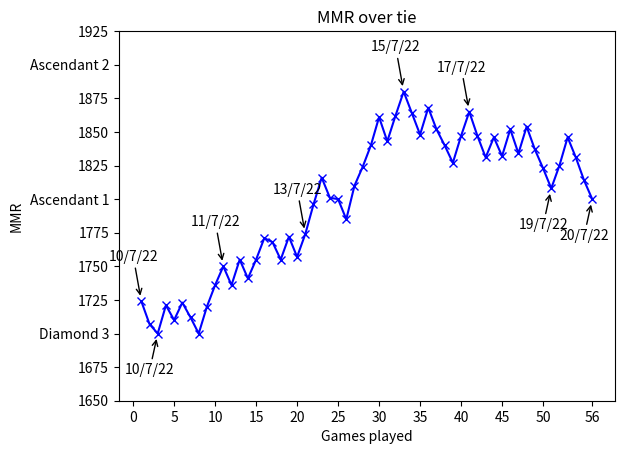

Write the Python code that produced this figure.
import matplotlib.pyplot as plt
import math

def minmax_in_range(y:list, index:int, john):
    if john == "max":
        bigjohn = max(y)

    if john == "min":
        bigjohn = min(y)

    for i in range(0, index + 3):
        if i > len(y):
            break

        if y[i] == bigjohn:
            return (True, i)
    return (False, 0)

def get_index(y:list, value:int):
    for i in range(0, len(y)):
        if y[i] == value:
            return i

ranks = {
0 : "Iron 1", 100 : "Iron 2", 200 : "Iron 3",
300 : "Bronze 1", 400 : "Bronze 2", 500 : "Bronze 3",
600 : "Silver 1", 700 : "Silver 2", 800 : "Silver 3",
900 : "Gold 1", 1000 : "Gold 2", 1100 : "Gold 3",
1200 : "Platinum 1", 1300 : "Platinum 2", 1400 : "Platinum 3",
1500 : "Diamond 1", 1600 : "Diamond 2", 1700 : "Diamond 3",
1800 : "Ascendant 1", 1900 : "Ascendant 2", 2000 : "Ascendant 3",
2100 : "Immortal 1", 2200 : "Immortal 2", 2300 : "Immortal 3"
}

months = {"January" : 1, "February" : 2, "March" : 3, 
          "April" : 4, "May" : 5, "June" : 6,
          "July" : 7, "August" : 8, "September" : 9, 
          "October" : 10, "November" : 11, "December" : 12}

def roundup(x):
    return int(math.ceil(x / 100.0)) * 100

def rounddown(x):
    return int(math.floor(x / 100.0)) * 100

def agraph():
    y = ["1724,Sunday-July-10-2022-7:42-AM", "1707,Sunday-July-10-2022-8:18-AM", "1700,Sunday-July-10-2022-9:14-AM", "1721,Sunday-July-10-2022-9:52-AM", 
        "1710,Sunday-July-10-2022-12:22-PM", "1723,Sunday-July-10-2022-1:07-PM", "1712,Sunday-July-10-2022-1:55-PM", "1700,Monday-July-11-2022-12:28-PM",
        "1720,Monday-July-11-2022-1:19-PM",  "1736,Monday-July-11-2022-2:08-PM", "1750,Monday-July-11-2022-2:54-PM", "1736,Monday-July-11-2022-4:52-PM", 
        "1755,Tuesday-July-12-2022-9:51-AM", "1741,Tuesday-July-12-2022-2:05-PM", "1755,Tuesday-July-12-2022-2:54-PM","1771,Tuesday-July-12-2022-3:59-PM",
        "1768,Tuesday-July-12-2022-4:44-PM", "1755,Tuesday-July-12-2022-4:48-PM", "1772,Wednesday-July-13-2022-7:41-AM", "1757,Wednesday-July-13-2022-8:28-AM", 
        "1774,Wednesday-July-13-2022-9:20-AM", "1796,Wednesday-July-13-2022-12:08-PM" ,"1816,Wednesday-July-13-2022-12:41-PM", "1801,Wednesday-July-13-2022-1:18-PM", 
        "1800,Wednesday-July-13-2022-4:35-PM", "1785,Thursday-July-14-2022-12:11-PM", "1810,Thursday-July-14-2022-12:58-PM", "1824,Thursday-July-14-2022-3:17-PM", 
        "1840,Thursday-July-14-2022-4:00-PM", "1861,Friday-July-15-2022-5:33-AM", "1843,Friday-July-15-2022-6:06-AM", "1862,Friday-July-15-2022-6:40-AM", 
        "1880,Friday-July-15-2022-10:00-AM", "1864,Friday-July-15-2022-12:08-PM", "1848,Friday-July-15-2022-12:50-PM", "1868,Saturday-July-16-2022-1:58-PM", 
        "1852,Saturday-July-16-2022-2:39-PM", "1840,Saturday-July-16-2022-3:38-PM", "1827,Saturday-July-16-2022-4:27-PM"]

    x = list(range(1, len(y) + 1))
    total = len(y)
    num = 0

    if num > 1 and (num - 1) < len(y):
        y = y[-num:]
    else:
        num = 0
        total = 0

    yint = []
    ydates = []
    for i in range(0, len(y)):
        yint.append(int(y[i].split(',')[0]))
        ts = y[i].split(',')[1].split('-')
        ydates.append(f'{ts[2]}/{months[ts[1]]}/{str(ts[3][2:])}')

    ymin = rounddown(min(yint) - 1) + 50
    ymax = roundup(max(yint) + 1) + 25

    axes = plt.gca()
    axes.set_ylim([ymin,ymax])

    ticks = []
    i = int(math.floor((ymin) / 50.0)) * 50

    ranger = int((ymax-ymin)/100)

    while i <= int(math.ceil(ymax / 25.0)) * 25:
        ticks.append(i)
        if ranger == 1:
            i += 20
        elif ranger < 4:
            i += 25
        elif ranger < 8:
            i += 50
        else:
            i += 100

    axes.set_yticks(ticks)
    labely = []

    for value in ticks:
        if value % 100 != 0:
            labely.append(str(value))

        else:
            labely.append(ranks[value])

    tickx = []  
    i = 0
    j = 0

    if len(x) <= 15:
        j = 1
    elif len(x) < 30:
        j = 2
    elif len(x) < 70:
        j = 5
    elif len(x) < 150:
        j = 10

    if len(x) < 150:
        while i <= len(x):
            tickx.append((total - num) + i)
            i += j

        if x[-1] not in tickx:
            if (x[-1] - tickx[-1]) < 4:
                tickx[-1] = x[-1]
            else:
                tickx.append(x[-1])

        axes.set_xticks(tickx)

    major = axes.get_xmajorticklabels()
    print(major[-1].get_text())

    axes.set_yticklabels(labely)
    p = plt.plot(x, yint, 'bx-')

    i = 0
    while (i + 10) < len(x):

        j = i
        currmin, currmax, maxindex, minindex = 5000, 0, 0, 0
        
        for j in range(i, i + 10):
            if yint[j] > currmax:
                currmax = yint[j]
                maxindex = j
            
            if yint[j] < currmin:
                currmin = yint[j]
                minindex = j
        
        if maxindex > i:
            stuff = minmax_in_range(yint, j, 'max')
            if stuff[0]:
                plt.annotate(ydates[stuff[1]], 
                            xy=(x[stuff[1]], yint[stuff[1]]), 
                            xytext=(x[stuff[1]] - 2.2, yint[stuff[1]] + 20),
                            arrowprops={'arrowstyle' : '->', 'shrinkB' : 5})
            else:
                plt.annotate(ydates[maxindex], 
                            xy=(x[maxindex], yint[maxindex]), 
                            xytext=(x[maxindex] - 2.2, yint[maxindex] + 20),
                            arrowprops={'arrowstyle' : '->', 'shrinkB' : 5})

        if minindex > i:
            stuff = minmax_in_range(yint, j, 'min')
            if stuff[0]:
                plt.annotate(ydates[stuff[1]], 
                            xy=(x[stuff[1]], yint[stuff[1]]), 
                            xytext=(x[stuff[1]] - 2.2, yint[stuff[1]] - 25),
                            arrowprops={'arrowstyle' : '->', 'shrinkB' : 5})
            else:
                plt.annotate(ydates[minindex], 
                            xy=(x[minindex], yint[minindex]), 
                            xytext=(x[minindex] - 2.2, yint[minindex] - 25),
                            arrowprops={'arrowstyle' : '->', 'shrinkB' : 5})

        i = i + 10

    if i != len(x):
        if yint[-2] > yint[-1]:
            plt.annotate(ydates[-1], 
                        xy=(x[-1], yint[-1]), 
                        xytext=(x[-1] - 2.6, yint[-1] - 30),
                        arrowprops={'arrowstyle' : '->', 'shrinkB' : 5})
        else:
            plt.annotate(ydates[-1], 
                        xy=(x[-1], yint[-1]), 
                        xytext=(x[-1] - 2.6, yint[-1] + 20),
                        arrowprops={'arrowstyle' : '->', 'shrinkB' : 5}) 

    colour = p[0].get_color()
    plt.axhline(y=y[-1], color=colour, linestyle='dotted')
    plt.xlabel('Games played')
    plt.ylabel('MMR')
    plt.title('MMR over time')
    plt.savefig('date-graph.png', bbox_inches="tight")

def bgraph():
    y = ["1724,Sunday-July-10-2022-7:42-AM", "1707,Sunday-July-10-2022-8:18-AM", "1700,Sunday-July-10-2022-9:14-AM", "1721,Sunday-July-10-2022-9:52-AM", 
        "1710,Sunday-July-10-2022-12:22-PM", "1723,Sunday-July-10-2022-1:07-PM", "1712,Sunday-July-10-2022-1:55-PM", "1700,Monday-July-11-2022-12:28-PM",
        "1720,Monday-July-11-2022-1:19-PM",  "1736,Monday-July-11-2022-2:08-PM", "1750,Monday-July-11-2022-2:54-PM", "1736,Monday-July-11-2022-4:52-PM", 
        "1755,Tuesday-July-12-2022-9:51-AM", "1741,Tuesday-July-12-2022-2:05-PM", "1755,Tuesday-July-12-2022-2:54-PM","1771,Tuesday-July-12-2022-3:59-PM",
        "1768,Tuesday-July-12-2022-4:44-PM", "1755,Tuesday-July-12-2022-4:48-PM", "1772,Wednesday-July-13-2022-7:41-AM", "1757,Wednesday-July-13-2022-8:28-AM", 
        "1774,Wednesday-July-13-2022-9:20-AM", "1796,Wednesday-July-13-2022-12:08-PM" ,"1816,Wednesday-July-13-2022-12:41-PM", "1801,Wednesday-July-13-2022-1:18-PM", 
        "1800,Wednesday-July-13-2022-4:35-PM", "1785,Thursday-July-14-2022-12:11-PM", "1810,Thursday-July-14-2022-12:58-PM", "1824,Thursday-July-14-2022-3:17-PM", 
        "1840,Thursday-July-14-2022-4:00-PM", "1861,Friday-July-15-2022-5:33-AM", "1843,Friday-July-15-2022-6:06-AM", "1862,Friday-July-15-2022-6:40-AM", 
        "1880,Friday-July-15-2022-10:00-AM", "1864,Friday-July-15-2022-12:08-PM", "1848,Friday-July-15-2022-12:50-PM", "1868,Saturday-July-16-2022-1:58-PM", 
        "1852,Saturday-July-16-2022-2:39-PM", "1840,Saturday-July-16-2022-3:38-PM", "1827,Saturday-July-16-2022-4:27-PM", 
        "1847,Sunday-July-17-2022-6:52-AM",  "1865,Sunday-July-17-2022-12:17-PM", "1847,Sunday-July-17-2022-1:14-PM", "1831,Sunday-July-17-2022-1:50-PM", 
        "1846,Sunday-July-17-2022-3:28-PM", "1832,Sunday-July-17-2022-4:07-PM", "1852,Monday-July-18-2022-1:05-PM", "1834,Tuesday-July-19-2022-4:53-AM", 
        "1854,Tuesday-July-19-2022-5:39-AM", "1837,Tuesday-July-19-2022-12:14-PM", "1823,Tuesday-July-19-2022-1:08-PM", "1808,Tuesday-July-19-2022-3:50-PM", 
        "1825,Tuesday-July-19-2022-4:23-PM", "1846,Wednesday-July-20-2022-6:14-AM", "1831,Wednesday-July-20-2022-6:52-AM", "1814,Wednesday-July-20-2022-7:38-AM", 
        "1800,Wednesday-July-20-2022-8:19-AM"]

    x = list(range(1, len(y) + 1))
    total = len(y)
    num = 0

    if num > 1 and (num - 1) < len(y):
        y = y[-num:]
    else:
        num = 0
        total = 0

    yint = []
    ydates = []
    for i in range(0, len(y)):
        yint.append(int(y[i].split(',')[0]))
        ts = y[i].split(',')[1].split('-')
        ydates.append(f'{ts[2]}/{months[ts[1]]}/{str(ts[3][2:])}')

    ymin = rounddown(min(yint) - 1) + 50
    ymax = roundup(max(yint) + 1) + 25

    axes = plt.gca()
    axes.set_ylim([ymin,ymax])

    ticks = []
    i = int(math.floor((ymin) / 50.0)) * 50

    ranger = int((ymax-ymin)/100)

    while i <= int(math.ceil(ymax / 25.0)) * 25:
        ticks.append(i)
        if ranger == 1:
            i += 20
        elif ranger < 4:
            i += 25
        elif ranger < 8:
            i += 50
        else:
            i += 100

    axes.set_yticks(ticks)
    labely = []

    for value in ticks:
        if value % 100 != 0:
            labely.append(str(value))

        else:
            labely.append(ranks[value])

    tickx = []  
    i = 0
    j = 0

    if len(x) <= 15:
        j = 1
    elif len(x) < 30:
        j = 2
    elif len(x) < 70:
        j = 5
    elif len(x) < 150:
        j = 10

    if len(x) < 150:
        while i <= len(x):
            tickx.append((total - num) + i)
            i += j

        if x[-1] not in tickx:
            if (x[-1] - tickx[-1]) < 4:
                tickx[-1] = x[-1]
            else:
                tickx.append(x[-1])

        axes.set_xticks(tickx)

    major = axes.get_xmajorticklabels()
    print(major[-1].get_text())

    axes.set_yticklabels(labely)
    p = plt.plot(x, yint, 'bx-')

    if yint[1] > yint[0]:
        plt.annotate(ydates[0], 
                    xy=(x[0], yint[0]), 
                    xytext=(x[0] - 2.2, yint[0] - 30),
                    arrowprops={'arrowstyle' : '->', 'shrinkA' : 1, 'shrinkB' : 4})
    else:
        plt.annotate(ydates[0], 
                    xy=(x[0], yint[0]), 
                    xytext=(x[0] - 2.2, yint[0] + 30),
                    arrowprops={'arrowstyle' : '->', 'shrinkA' : 1, 'shrinkB' : 4})

    if yint[-2] > yint[-1]:
        plt.annotate(ydates[-1], 
                    xy=(x[-1], yint[-1]), 
                    xytext=(x[-1] - 3.8, yint[-1] - 30),
                    arrowprops={'arrowstyle' : '->', 'shrinkA' : 1, 'shrinkB' : 4})
    else:
        plt.annotate(ydates[-1], 
                    xy=(x[-1], yint[-1]), 
                    xytext=(x[-1] - 3.8, yint[-1] + 30),
                    arrowprops={'arrowstyle' : '->', 'shrinkA' : 1, 'shrinkB' : 4}) 

    peakMMRIndex = get_index(yint, max(yint))
    plt.annotate(ydates[peakMMRIndex], xy=(x[peakMMRIndex], yint[peakMMRIndex]), 
                 xytext=(x[peakMMRIndex] - 2.2, yint[peakMMRIndex] + 30), arrowprops={'arrowstyle' : '->', 'shrinkA' : 1, 'shrinkB' : 4})
    
    bottomMMRIndex = get_index(yint, min(yint))
    plt.annotate(ydates[bottomMMRIndex], xy=(x[bottomMMRIndex], yint[bottomMMRIndex]), 
                 xytext=(x[1] - 2.2, yint[bottomMMRIndex] - 30), arrowprops={'arrowstyle' : '->', 'shrinkA' : 1, 'shrinkB' : 4})

    marked = [0, (len(yint) - 1)]
    marked.append(peakMMRIndex)
    marked.append(bottomMMRIndex)

    colour = p[0].get_color()
    plt.axhline(y=y[-1], color=colour, linestyle='dotted')
    plt.xlabel('Games played')
    plt.ylabel('MMR')
    plt.title('MMR over tie')
    plt.savefig('date-graph.png', bbox_inches="tight")



def markgraph(marked, x, yint, ydates, i):

    if i == 0:
        if yint[i] > yint[i+1]:
            plt.annotate(ydates[i], 
                        xy=(x[i], yint[i]), 
                        xytext=(x[i] - 4, yint[i] + 30),
                        arrowprops={'arrowstyle' : '->', 'shrinkA' : 1, 'shrinkB' : 4})
        else:
            plt.annotate(ydates[i], 
                        xy=(x[i], yint[i]), 
                        xytext=(x[i] - 4, yint[i] - 30),
                        arrowprops={'arrowstyle' : '->', 'shrinkA' : 1, 'shrinkB' : 4})

    elif yint[i] > yint[i-1]:
        plt.annotate(ydates[i], 
                    xy=(x[i], yint[i]), 
                    xytext=(x[i] - 4, yint[i] + 30),
                    arrowprops={'arrowstyle' : '->', 'shrinkA' : 1, 'shrinkB' : 4})

    else:
        plt.annotate(ydates[i], 
                    xy=(x[i], yint[i]), 
                    xytext=(x[i] - 4, yint[i] - 30),
                    arrowprops={'arrowstyle' : '->', 'shrinkA' : 1, 'shrinkB' : 4})

    marked.append(i)
    return marked

def cgraph():
    y = ["1724,Sunday-July-10-2022-7:42-AM", "1707,Sunday-July-10-2022-8:18-AM", "1700,Sunday-July-10-2022-9:14-AM", "1721,Sunday-July-10-2022-9:52-AM", 
        "1710,Sunday-July-10-2022-12:22-PM", "1723,Sunday-July-10-2022-1:07-PM", "1712,Sunday-July-10-2022-1:55-PM", "1700,Monday-July-11-2022-12:28-PM",
        "1720,Monday-July-11-2022-1:19-PM",  "1736,Monday-July-11-2022-2:08-PM", "1750,Monday-July-11-2022-2:54-PM", "1736,Monday-July-11-2022-4:52-PM", 
        "1755,Tuesday-July-12-2022-9:51-AM", "1741,Tuesday-July-12-2022-2:05-PM", "1755,Tuesday-July-12-2022-2:54-PM","1771,Tuesday-July-12-2022-3:59-PM",
        "1768,Tuesday-July-12-2022-4:44-PM", "1755,Tuesday-July-12-2022-4:48-PM", "1772,Wednesday-July-13-2022-7:41-AM", "1757,Wednesday-July-13-2022-8:28-AM", 
        "1774,Wednesday-July-13-2022-9:20-AM", "1796,Wednesday-July-13-2022-12:08-PM" ,"1816,Wednesday-July-13-2022-12:41-PM", "1801,Wednesday-July-13-2022-1:18-PM", 
        "1800,Wednesday-July-13-2022-4:35-PM", "1785,Thursday-July-14-2022-12:11-PM", "1810,Thursday-July-14-2022-12:58-PM", "1824,Thursday-July-14-2022-3:17-PM", 
        "1840,Thursday-July-14-2022-4:00-PM", "1861,Friday-July-15-2022-5:33-AM", "1843,Friday-July-15-2022-6:06-AM", "1862,Friday-July-15-2022-6:40-AM", 
        "1880,Friday-July-15-2022-10:00-AM", "1864,Friday-July-15-2022-12:08-PM", "1848,Friday-July-15-2022-12:50-PM", "1868,Saturday-July-16-2022-1:58-PM", 
        "1852,Saturday-July-16-2022-2:39-PM", "1840,Saturday-July-16-2022-3:38-PM", "1827,Saturday-July-16-2022-4:27-PM", 
        "1847,Sunday-July-17-2022-6:52-AM",  "1865,Sunday-July-17-2022-12:17-PM", "1847,Sunday-July-17-2022-1:14-PM", "1831,Sunday-July-17-2022-1:50-PM", 
        "1846,Sunday-July-17-2022-3:28-PM", "1832,Sunday-July-17-2022-4:07-PM", "1852,Monday-July-18-2022-1:05-PM", "1834,Tuesday-July-19-2022-4:53-AM", 
        "1854,Tuesday-July-19-2022-5:39-AM", "1837,Tuesday-July-19-2022-12:14-PM", "1823,Tuesday-July-19-2022-1:08-PM", "1808,Tuesday-July-19-2022-3:50-PM", 
        "1825,Tuesday-July-19-2022-4:23-PM", "1846,Wednesday-July-20-2022-6:14-AM", "1831,Wednesday-July-20-2022-6:52-AM", "1814,Wednesday-July-20-2022-7:38-AM", 
        "1800,Wednesday-July-20-2022-8:19-AM"]

    x = list(range(1, len(y) + 1))
    total = len(y)
    num = 0

    if num > 1 and (num - 1) < len(y):
        y = y[-num:]
    else:
        num = 0
        total = 0

    yint = []
    ydates = []
    for i in range(0, len(y)):
        yint.append(int(y[i].split(',')[0]))
        ts = y[i].split(',')[1].split('-')
        ydates.append(f'{ts[2]}/{months[ts[1]]}/{str(ts[3][2:])}')

    ymin = rounddown(min(yint) - 1) + 50
    ymax = roundup(max(yint) + 1) + 25

    axes = plt.gca()
    axes.set_ylim([ymin,ymax])

    ticks = []
    i = int(math.floor((ymin) / 50.0)) * 50

    ranger = int((ymax-ymin)/100)

    while i <= int(math.ceil(ymax / 25.0)) * 25:
        ticks.append(i)
        if ranger == 1:
            i += 20
        elif ranger < 4:
            i += 25
        elif ranger < 8:
            i += 50
        else:
            i += 100

    axes.set_yticks(ticks)
    labely = []

    for value in ticks:
        if value % 100 != 0:
            labely.append(str(value))

        else:
            labely.append(ranks[value])

    tickx = []  
    i = 0
    j = 0

    if len(x) <= 15:
        j = 1
    elif len(x) < 30:
        j = 2
    elif len(x) < 70:
        j = 5
    elif len(x) < 150:
        j = 10

    if len(x) < 150:
        while i <= len(x):
            tickx.append((total - num) + i)
            i += j

        if x[-1] not in tickx:
            if (x[-1] - tickx[-1]) < 4:
                tickx[-1] = x[-1]
            else:
                tickx.append(x[-1])

        axes.set_xticks(tickx)

    axes.set_yticklabels(labely)
    p = plt.plot(x, yint, 'bx-')
    marked = []

    peakMMRIndex = get_index(yint, max(yint))
    bottomMMRIndex = get_index(yint, min(yint))
    marked = markgraph(marked, x, yint, ydates, peakMMRIndex)
    marked = markgraph(marked, x, yint, ydates, bottomMMRIndex)
    marked = markgraph(marked, x, yint, ydates, 0)
    marked = markgraph(marked, x, yint, ydates, -1)

    i = 0
    while i < len(yint):
        mark = True
        for j in range((i - 3), (i + 3)):
            if j in marked:
                mark = False
                break
            
        if mark:
            marked = markgraph(marked, x, yint, ydates, i)
        
        i += 10


    colour = p[0].get_color()
    plt.axhline(y=y[-1], color=colour, linestyle='dotted')
    plt.xlabel('Games played')
    plt.ylabel('MMR')
    plt.title('MMR over tie')
    plt.savefig('date-graph.png', bbox_inches="tight")


cgraph()
